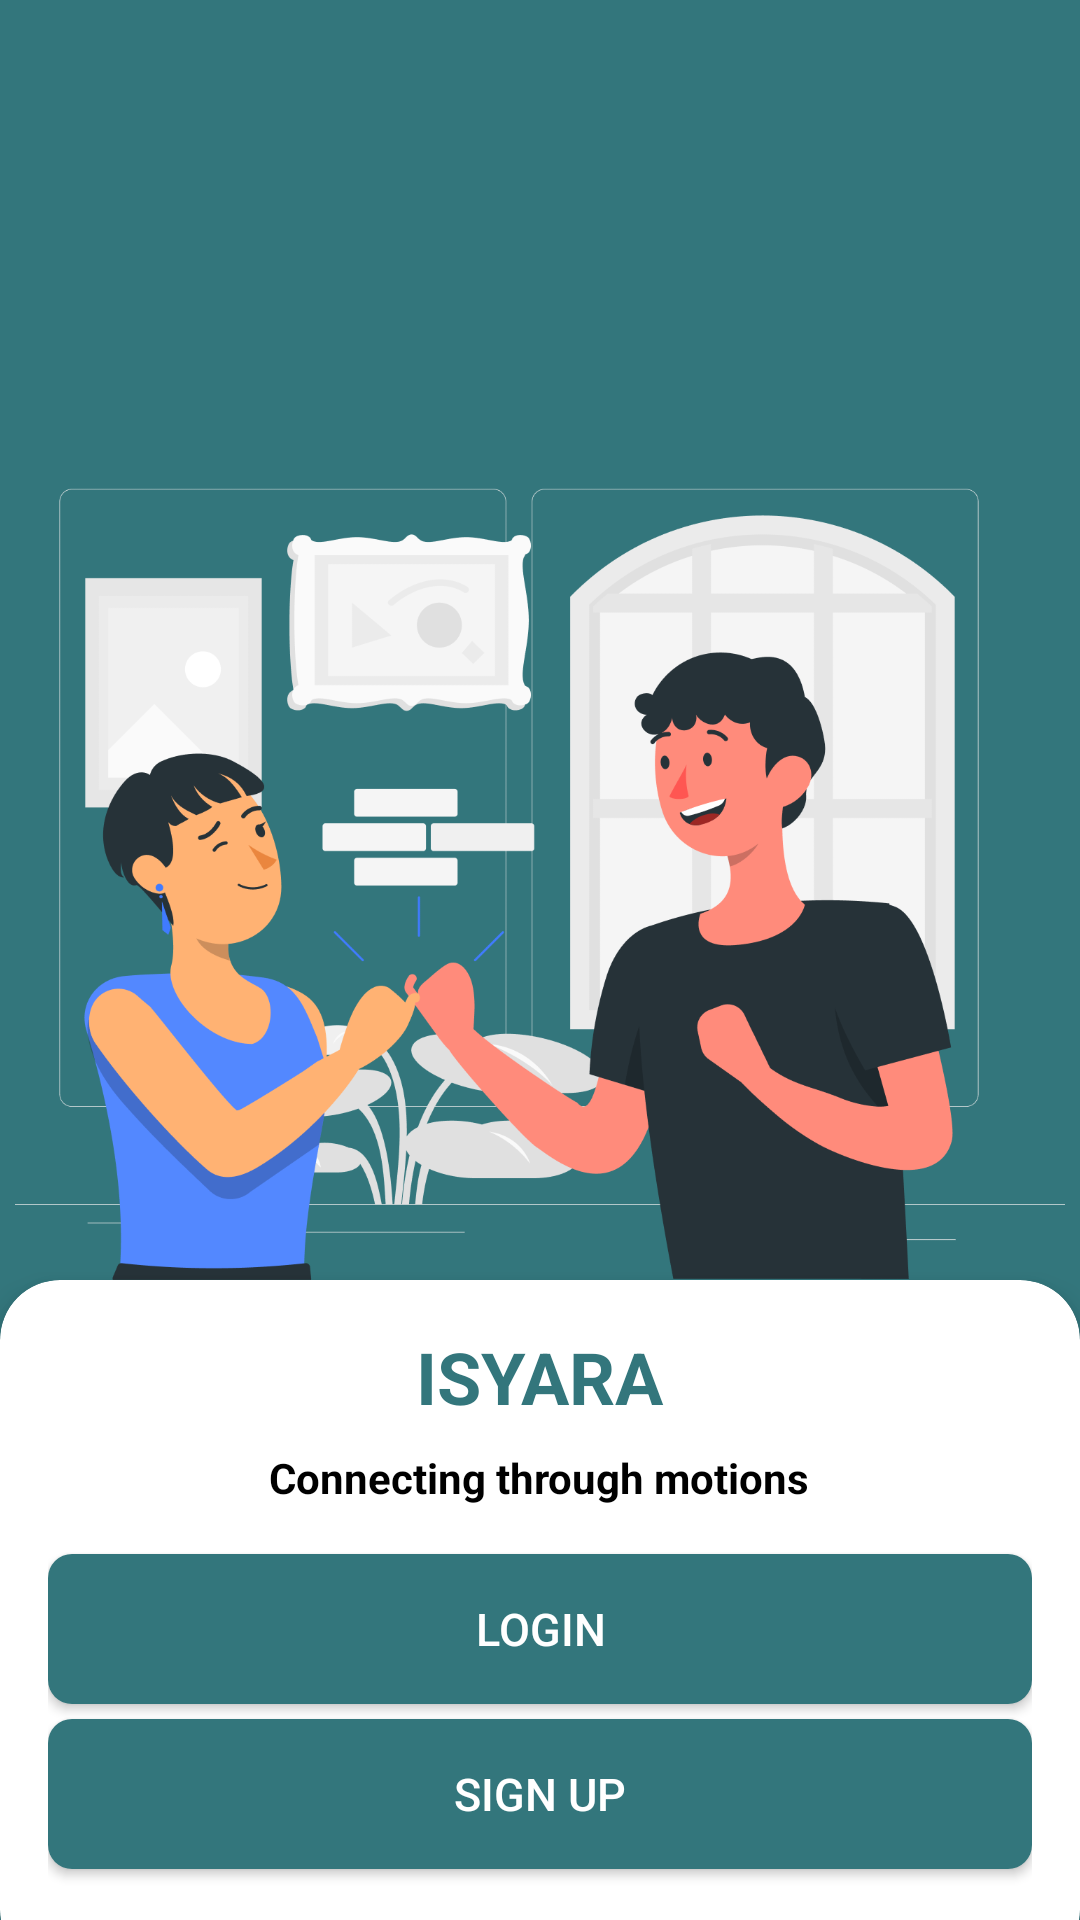

This screen was rendered from an Android layout file. Write that file and the resources it references.
<!-- AndroidManifest.xml: application theme Theme.Isyara -->
<!-- res/layout/fragment_onboard.xml -->
<?xml version="1.0" encoding="utf-8"?>
<RelativeLayout xmlns:android="http://schemas.android.com/apk/res/android"
    android:layout_width="match_parent"
    android:layout_height="match_parent"
    xmlns:app="http://schemas.android.com/apk/res-auto"
    android:background="@color/primary">

    <ImageView
        android:id="@+id/mainImage"
        android:layout_width="350dp"
        android:layout_height="350dp"
        android:layout_marginVertical="130dp"
        android:layout_centerHorizontal="true"
        android:contentDescription="@string/onboard_ic"
        android:scaleType="centerCrop"
        android:src="@drawable/onboard" />

    <androidx.cardview.widget.CardView
        android:id="@+id/bottomCard"
        android:layout_width="match_parent"
        android:layout_height="230dp"
        android:layout_alignParentBottom="true"
        android:layout_marginTop="20dp"
        android:layout_marginBottom="-17dp"
        android:background="#FFFFFF"
        app:cardCornerRadius="20dp"
        app:cardElevation="6dp">

        <RelativeLayout
            android:layout_width="match_parent"
            android:layout_height="match_parent"
            android:padding="16dp">

            <TextView
                android:id="@+id/cardTitle"
                android:layout_width="wrap_content"
                android:layout_height="wrap_content"
                android:layout_centerHorizontal="true"
                android:text="@string/isyara_title"
                android:textSize="24sp"
                android:textStyle="bold"
                android:textColor="@color/primary" />

            <TextView
                android:id="@+id/cardDescription"
                android:layout_width="wrap_content"
                android:layout_height="wrap_content"
                android:layout_centerHorizontal="true"
                android:layout_below="@id/cardTitle"
                android:layout_marginTop="8dp"
                android:text="@string/isyara_onboard"
                android:textSize="14sp"
                android:textStyle="bold"
                android:textColor="@color/black" />

            <Button
                android:id="@+id/loginButton"
                android:layout_width="400dp"
                android:layout_height="50dp"
                android:layout_below="@id/cardDescription"
                android:layout_marginTop="16dp"
                android:layout_centerHorizontal="true"
                android:text="@string/login_text"
                android:textSize="15sp"
                android:background="@drawable/button_background"
                android:textColor="@android:color/white" />

            <Button
                android:id="@+id/signupButton"
                android:layout_width="400dp"
                android:layout_height="50dp"
                android:layout_below="@id/loginButton"
                android:layout_marginTop="5dp"
                android:layout_centerHorizontal="true"
                android:text="@string/signup_text"
                android:textSize="15sp"
                android:background="@drawable/button_background"
                android:textColor="@android:color/white" />

        </RelativeLayout>

    </androidx.cardview.widget.CardView>

</RelativeLayout>
<!-- resources referenced by this layout -->
<resources>
  <color name="black">#FF000000</color>
  <color name="primary">#33767C</color>
  <!-- drawable button_background (drawable) -->
  <shape xmlns:android="http://schemas.android.com/apk/res/android">
      <solid android:color="#33767C" />
      <corners android:radius="8dp" />
  </shape>
  <!-- drawable onboard: png bitmap (drawable, 102731 bytes) -->
  <string name="isyara_onboard">Connecting through motions</string>
  <string name="isyara_title">ISYARA</string>
  <string name="login_text">Login</string>
  <string name="onboard_ic">onboard_ic</string>
  <string name="signup_text">Sign Up</string>
  <style name="Theme.Isyara" parent="Base.Theme.Isyara" />
  <style name="Base.Theme.Isyara" parent="Theme.Material3.DayNight.NoActionBar">
          
          
      </style>
</resources>
